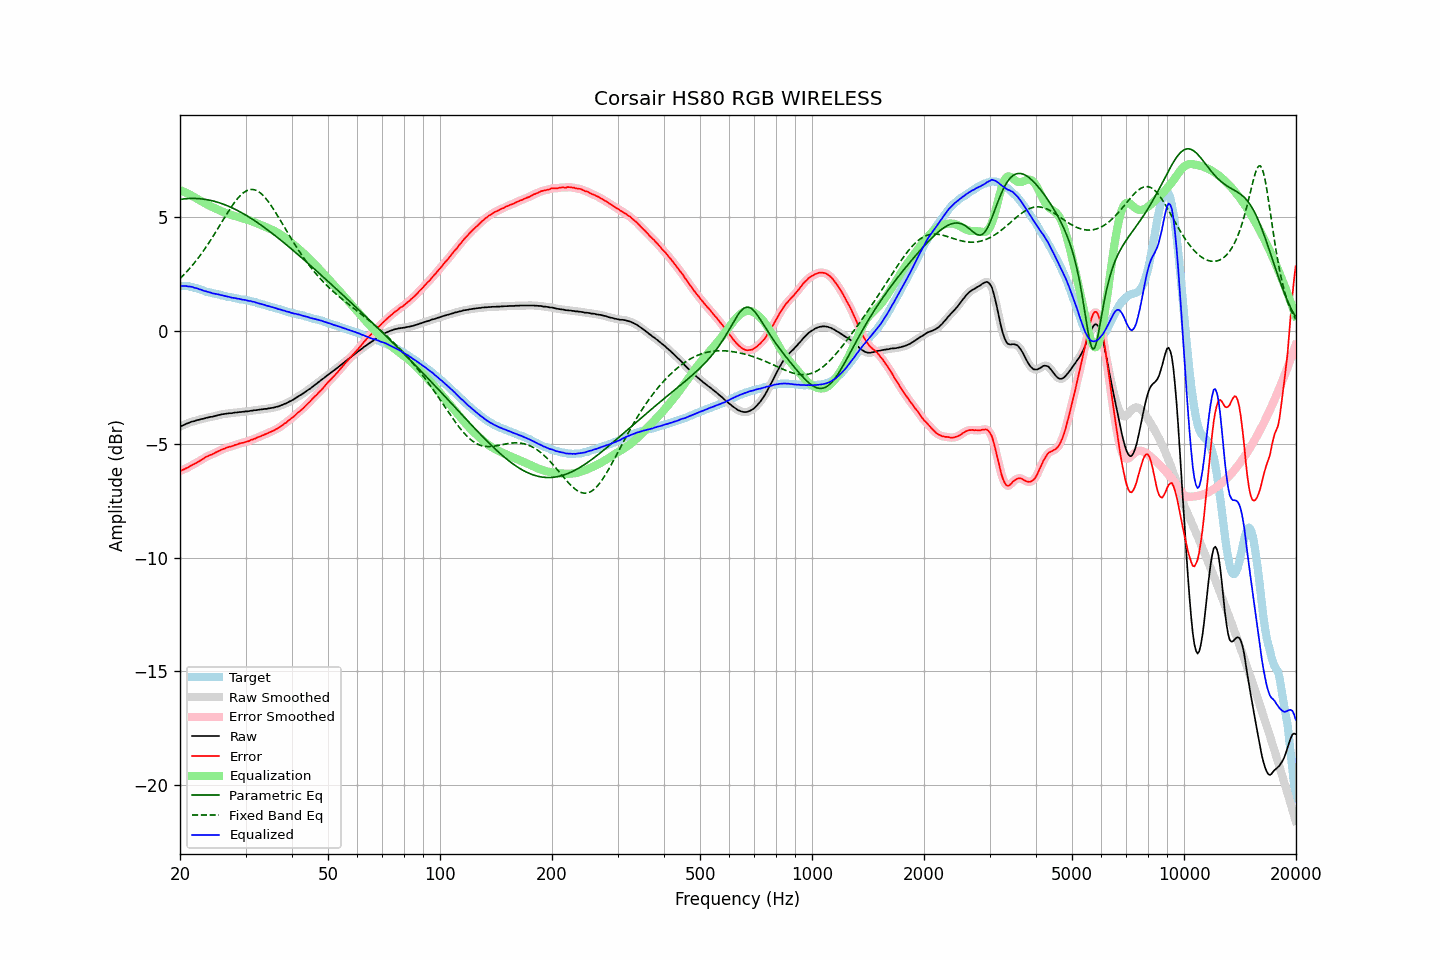

The table this chart was drawn from, first rows:
frequency, raw, error, smoothed, error_smoothed, equalization, parametric_eq, fixed_band_eq, equalized_raw, equalized_smoothed, target
20.00, -4.23, -6.18, -4.23, -6.18, 6.18, 5.77, 2.29, 1.96, 1.95, 1.95
20.20, -4.20, -6.15, -4.20, -6.15, 6.15, 5.78, 2.36, 1.95, 1.96, 1.95
20.40, -4.17, -6.12, -4.16, -6.12, 6.12, 5.79, 2.43, 1.95, 1.96, 1.95
20.61, -4.14, -6.09, -4.13, -6.09, 6.09, 5.80, 2.50, 1.95, 1.95, 1.95
20.81, -4.10, -6.05, -4.10, -6.06, 6.05, 5.80, 2.57, 1.96, 1.95, 1.95
21.02, -4.08, -6.03, -4.07, -6.02, 6.02, 5.81, 2.65, 1.94, 1.94, 1.95
21.23, -4.05, -5.98, -4.04, -5.98, 5.98, 5.81, 2.73, 1.94, 1.94, 1.93
21.44, -4.02, -5.94, -4.02, -5.94, 5.94, 5.81, 2.81, 1.93, 1.92, 1.92
21.66, -4.00, -5.90, -4.00, -5.90, 5.91, 5.81, 2.89, 1.91, 1.91, 1.90
21.87, -3.99, -5.87, -3.98, -5.86, 5.87, 5.81, 2.98, 1.88, 1.89, 1.88
22.09, -3.96, -5.83, -3.96, -5.83, 5.83, 5.81, 3.07, 1.87, 1.86, 1.87
22.31, -3.94, -5.78, -3.94, -5.79, 5.78, 5.81, 3.16, 1.85, 1.84, 1.84
22.54, -3.93, -5.75, -3.92, -5.74, 5.74, 5.80, 3.25, 1.81, 1.82, 1.82
22.76, -3.90, -5.70, -3.90, -5.70, 5.70, 5.79, 3.35, 1.80, 1.79, 1.80
22.99, -3.89, -5.66, -3.89, -5.66, 5.66, 5.79, 3.45, 1.77, 1.77, 1.77
23.22, -3.88, -5.62, -3.87, -5.61, 5.62, 5.78, 3.55, 1.74, 1.75, 1.74
23.45, -3.85, -5.56, -3.85, -5.57, 5.58, 5.77, 3.65, 1.73, 1.73, 1.71
23.69, -3.84, -5.54, -3.83, -5.53, 5.54, 5.76, 3.76, 1.70, 1.71, 1.70
23.92, -3.82, -5.50, -3.82, -5.50, 5.50, 5.74, 3.86, 1.69, 1.69, 1.68
24.16, -3.80, -5.47, -3.80, -5.47, 5.47, 5.73, 3.97, 1.67, 1.67, 1.67
24.40, -3.80, -5.45, -3.79, -5.44, 5.44, 5.71, 4.08, 1.64, 1.65, 1.65
24.65, -3.78, -5.41, -3.78, -5.41, 5.40, 5.69, 4.19, 1.63, 1.63, 1.63
24.89, -3.76, -5.37, -3.76, -5.37, 5.37, 5.67, 4.31, 1.61, 1.61, 1.61
25.14, -3.74, -5.34, -3.74, -5.34, 5.34, 5.65, 4.42, 1.60, 1.60, 1.60
25.39, -3.72, -5.30, -3.72, -5.30, 5.30, 5.63, 4.54, 1.59, 1.59, 1.58
25.65, -3.71, -5.28, -3.70, -5.27, 5.27, 5.61, 4.65, 1.57, 1.57, 1.57
25.91, -3.69, -5.23, -3.69, -5.24, 5.24, 5.58, 4.77, 1.55, 1.55, 1.54
26.16, -3.68, -5.21, -3.68, -5.21, 5.21, 5.56, 4.89, 1.54, 1.53, 1.53
26.43, -3.67, -5.19, -3.67, -5.18, 5.18, 5.53, 5.00, 1.52, 1.52, 1.52
26.69, -3.66, -5.15, -3.66, -5.16, 5.16, 5.50, 5.12, 1.50, 1.50, 1.49
26.96, -3.65, -5.13, -3.65, -5.13, 5.13, 5.47, 5.23, 1.49, 1.49, 1.48
27.23, -3.64, -5.11, -3.64, -5.11, 5.11, 5.44, 5.34, 1.47, 1.47, 1.47
27.50, -3.64, -5.10, -3.63, -5.09, 5.09, 5.41, 5.44, 1.45, 1.46, 1.46
27.77, -3.63, -5.07, -3.62, -5.07, 5.06, 5.38, 5.55, 1.44, 1.44, 1.44
28.05, -3.61, -5.04, -3.61, -5.05, 5.04, 5.34, 5.64, 1.44, 1.43, 1.43
28.33, -3.61, -5.02, -3.60, -5.02, 5.02, 5.31, 5.74, 1.41, 1.42, 1.41
28.62, -3.60, -5.00, -3.60, -4.99, 5.00, 5.27, 5.82, 1.40, 1.40, 1.40
28.90, -3.59, -4.97, -3.59, -4.97, 4.98, 5.24, 5.90, 1.39, 1.39, 1.38
29.19, -3.59, -4.95, -3.58, -4.95, 4.96, 5.20, 5.97, 1.37, 1.37, 1.36
29.48, -3.58, -4.94, -3.57, -4.94, 4.94, 5.16, 6.04, 1.36, 1.36, 1.36
29.78, -3.57, -4.92, -3.57, -4.92, 4.92, 5.12, 6.09, 1.35, 1.35, 1.35
30.08, -3.56, -4.90, -3.56, -4.90, 4.90, 5.07, 6.13, 1.34, 1.33, 1.34
30.38, -3.56, -4.88, -3.55, -4.88, 4.87, 5.03, 6.17, 1.32, 1.32, 1.32
30.68, -3.55, -4.86, -3.54, -4.85, 4.85, 4.99, 6.19, 1.30, 1.31, 1.31
30.99, -3.53, -4.81, -3.53, -4.82, 4.83, 4.94, 6.21, 1.30, 1.29, 1.28
31.30, -3.53, -4.80, -3.52, -4.80, 4.80, 4.90, 6.21, 1.27, 1.28, 1.27
31.61, -3.51, -4.77, -3.51, -4.77, 4.77, 4.85, 6.20, 1.26, 1.26, 1.26
31.93, -3.51, -4.75, -3.50, -4.74, 4.74, 4.81, 6.18, 1.24, 1.24, 1.24
32.24, -3.50, -4.71, -3.49, -4.71, 4.71, 4.76, 6.15, 1.22, 1.22, 1.21
32.57, -3.49, -4.68, -3.49, -4.68, 4.68, 4.71, 6.10, 1.20, 1.20, 1.19
32.89, -3.48, -4.66, -3.48, -4.65, 4.65, 4.66, 6.05, 1.18, 1.18, 1.18
33.22, -3.47, -4.62, -3.47, -4.62, 4.63, 4.61, 5.99, 1.16, 1.16, 1.15
33.55, -3.46, -4.60, -3.46, -4.60, 4.60, 4.56, 5.92, 1.14, 1.14, 1.14
33.89, -3.45, -4.56, -3.45, -4.56, 4.56, 4.51, 5.84, 1.12, 1.12, 1.11
34.23, -3.45, -4.54, -3.44, -4.53, 4.53, 4.46, 5.76, 1.09, 1.09, 1.09
34.57, -3.43, -4.50, -3.43, -4.50, 4.50, 4.40, 5.67, 1.08, 1.07, 1.07
34.92, -3.42, -4.47, -3.42, -4.47, 4.47, 4.35, 5.57, 1.06, 1.05, 1.05
35.27, -3.41, -4.44, -3.41, -4.44, 4.44, 4.29, 5.47, 1.03, 1.03, 1.03
35.62, -3.40, -4.41, -3.39, -4.41, 4.41, 4.24, 5.36, 1.01, 1.01, 1.01
35.97, -3.38, -4.37, -3.38, -4.37, 4.37, 4.19, 5.25, 0.99, 0.99, 0.99
... 635 more rows
